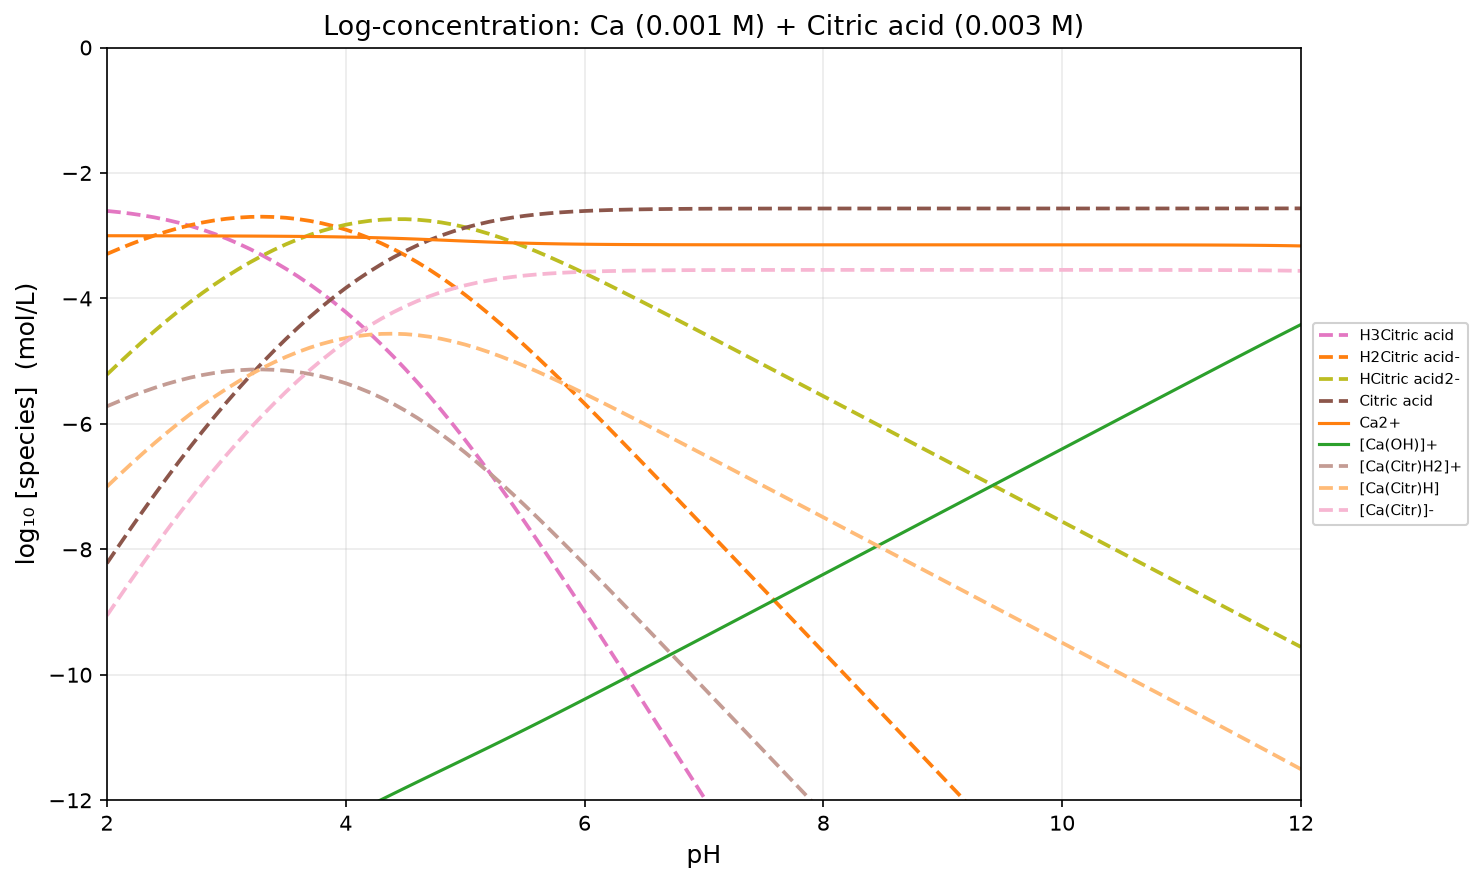

Data behind this chart, as committed beside it:
pH, H2O, H3Citric acid, H2Citric acid-, HCitric acid2-, Citric acid, Ca2+, [Ca(OH)]+, [Ca(Citr)H2]+, [Ca(Citr)H], [Ca(Citr)]-, Ca(OH)2, [CaH(Citric acid)](s), [Ca3(Citric acid)2](s)
2, -2.200000e-01, -2.605397e+00, -3.291569e+00, -5.213915e+00, -8.222432e+00, -3.000872e+00, -1.425470e+01, -5.720096e+00, -7.000096e+00, -9.056269e+00, -5.000000e+01, -5.000000e+01, -5.000000e+01
2.1, -2.200000e-01, -2.624713e+00, -3.210886e+00, -5.033231e+00, -7.941749e+00, -3.001064e+00, -1.415489e+01, -5.639604e+00, -6.819604e+00, -8.775777e+00, -5.000000e+01, -5.000000e+01, -5.000000e+01
2.2, -2.200000e-01, -2.648026e+00, -3.134198e+00, -4.856544e+00, -7.665062e+00, -3.001290e+00, -1.405512e+01, -5.563143e+00, -6.643143e+00, -8.499315e+00, -5.000000e+01, -5.000000e+01, -5.000000e+01
2.3, -2.200000e-01, -2.675932e+00, -3.062105e+00, -4.684450e+00, -7.392968e+00, -3.001553e+00, -1.395538e+01, -5.491313e+00, -6.471313e+00, -8.227485e+00, -5.000000e+01, -5.000000e+01, -5.000000e+01
2.4, -2.200000e-01, -2.709034e+00, -2.995206e+00, -4.517551e+00, -7.126069e+00, -3.001857e+00, -1.385568e+01, -5.424718e+00, -6.304718e+00, -7.960891e+00, -5.000000e+01, -5.000000e+01, -5.000000e+01
2.5, -2.200000e-01, -2.747906e+00, -2.934079e+00, -4.356424e+00, -6.864942e+00, -3.002205e+00, -1.375603e+01, -5.363938e+00, -6.143938e+00, -7.700111e+00, -5.000000e+01, -5.000000e+01, -5.000000e+01
2.6, -2.200000e-01, -2.793073e+00, -2.879245e+00, -4.201591e+00, -6.610108e+00, -3.002598e+00, -1.365643e+01, -5.309498e+00, -5.989498e+00, -7.445670e+00, -5.000000e+01, -5.000000e+01, -5.000000e+01
2.7, -2.200000e-01, -2.844975e+00, -2.831148e+00, -4.053493e+00, -6.362011e+00, -3.003040e+00, -1.355687e+01, -5.261842e+00, -5.841842e+00, -7.198015e+00, -5.000000e+01, -5.000000e+01, -5.000000e+01
2.8, -2.200000e-01, -2.903961e+00, -2.790133e+00, -3.912478e+00, -6.120996e+00, -3.003535e+00, -1.345736e+01, -5.221323e+00, -5.701323e+00, -6.957496e+00, -5.000000e+01, -5.000000e+01, -5.000000e+01
2.9, -2.200000e-01, -2.970276e+00, -2.756449e+00, -3.778794e+00, -5.887312e+00, -3.004091e+00, -1.335792e+01, -5.188194e+00, -5.568194e+00, -6.724367e+00, -5.000000e+01, -5.000000e+01, -5.000000e+01
3, -2.200000e-01, -3.044081e+00, -2.730254e+00, -3.652599e+00, -5.661117e+00, -3.004717e+00, -1.325854e+01, -5.162626e+00, -5.442626e+00, -6.498798e+00, -5.000000e+01, -5.000000e+01, -5.000000e+01
3.1, -2.200000e-01, -3.125474e+00, -2.711646e+00, -3.533991e+00, -5.442509e+00, -3.005429e+00, -1.315926e+01, -5.144730e+00, -5.324730e+00, -6.280903e+00, -5.000000e+01, -5.000000e+01, -5.000000e+01
3.2, -2.200000e-01, -3.214518e+00, -2.700691e+00, -3.423036e+00, -5.231554e+00, -3.006249e+00, -1.306008e+01, -5.134594e+00, -5.214594e+00, -6.070767e+00, -5.000000e+01, -5.000000e+01, -5.000000e+01
3.3, -2.200000e-01, -3.311281e+00, -2.697454e+00, -3.319799e+00, -5.028317e+00, -3.007203e+00, -1.296103e+01, -5.132311e+00, -5.112311e+00, -5.868484e+00, -5.000000e+01, -5.000000e+01, -5.000000e+01
3.4, -2.200000e-01, -3.415856e+00, -2.702029e+00, -3.224374e+00, -4.832892e+00, -3.008326e+00, -1.286215e+01, -5.138010e+00, -5.018010e+00, -5.674182e+00, -5.000000e+01, -5.000000e+01, -5.000000e+01
3.5, -2.200000e-01, -3.528378e+00, -2.714551e+00, -3.136896e+00, -4.645414e+00, -3.009660e+00, -1.276349e+01, -5.151866e+00, -4.931866e+00, -5.488039e+00, -5.000000e+01, -5.000000e+01, -5.000000e+01
3.6, -2.200000e-01, -3.649024e+00, -2.735197e+00, -3.057542e+00, -4.466060e+00, -3.011256e+00, -1.266508e+01, -5.174107e+00, -4.854107e+00, -5.310280e+00, -5.000000e+01, -5.000000e+01, -5.000000e+01
3.7, -2.200000e-01, -3.778000e+00, -2.764173e+00, -2.986518e+00, -4.295036e+00, -3.013169e+00, -1.256700e+01, -5.204997e+00, -4.784997e+00, -5.141170e+00, -5.000000e+01, -5.000000e+01, -5.000000e+01
3.8, -2.200000e-01, -3.915523e+00, -2.801695e+00, -2.924041e+00, -4.132558e+00, -3.015465e+00, -1.246929e+01, -5.244815e+00, -4.724815e+00, -4.980988e+00, -5.000000e+01, -5.000000e+01, -5.000000e+01
3.9, -2.200000e-01, -4.061788e+00, -2.847961e+00, -2.870306e+00, -3.978824e+00, -3.018212e+00, -1.237204e+01, -5.293827e+00, -4.673827e+00, -4.830000e+00, -5.000000e+01, -5.000000e+01, -5.000000e+01
4, -2.200000e-01, -4.216954e+00, -2.903126e+00, -2.825472e+00, -3.833990e+00, -3.021480e+00, -1.227531e+01, -5.352261e+00, -4.632261e+00, -4.688433e+00, -5.000000e+01, -5.000000e+01, -5.000000e+01
4.1, -2.200000e-01, -4.381121e+00, -2.967294e+00, -2.789639e+00, -3.698157e+00, -3.025336e+00, -1.217916e+01, -5.420285e+00, -4.600285e+00, -4.556457e+00, -5.000000e+01, -5.000000e+01, -5.000000e+01
4.2, -2.200000e-01, -4.554332e+00, -3.040504e+00, -2.762849e+00, -3.571367e+00, -3.029839e+00, -1.208367e+01, -5.497998e+00, -4.577998e+00, -4.434171e+00, -5.000000e+01, -5.000000e+01, -5.000000e+01
4.3, -2.200000e-01, -4.736572e+00, -3.122745e+00, -2.745090e+00, -3.453608e+00, -3.035027e+00, -1.198885e+01, -5.585426e+00, -4.565426e+00, -4.321599e+00, -5.000000e+01, -5.000000e+01, -5.000000e+01
4.4, -2.200000e-01, -4.927786e+00, -3.213959e+00, -2.736304e+00, -3.344822e+00, -3.040910e+00, -1.189474e+01, -5.682523e+00, -4.562523e+00, -4.218696e+00, -5.000000e+01, -5.000000e+01, -5.000000e+01
4.5, -2.200000e-01, -5.127883e+00, -3.314056e+00, -2.736401e+00, -3.244919e+00, -3.047460e+00, -1.180129e+01, -5.789171e+00, -4.569171e+00, -4.125343e+00, -5.000000e+01, -5.000000e+01, -5.000000e+01
4.6, -2.200000e-01, -5.336744e+00, -3.422917e+00, -2.745262e+00, -3.153780e+00, -3.054607e+00, -1.170843e+01, -5.905178e+00, -4.585178e+00, -4.041351e+00, -5.000000e+01, -5.000000e+01, -5.000000e+01
4.7, -2.200000e-01, -5.554219e+00, -3.540391e+00, -2.762736e+00, -3.071254e+00, -3.062229e+00, -1.161606e+01, -6.030275e+00, -4.610275e+00, -3.966448e+00, -5.000000e+01, -5.000000e+01, -5.000000e+01
4.8, -2.200000e-01, -5.780113e+00, -3.666286e+00, -2.788631e+00, -2.997149e+00, -3.070167e+00, -1.152399e+01, -6.164108e+00, -4.644108e+00, -3.900280e+00, -5.000000e+01, -5.000000e+01, -5.000000e+01
4.9, -2.200000e-01, -6.014175e+00, -3.800347e+00, -2.822693e+00, -2.931210e+00, -3.078228e+00, -1.143206e+01, -6.306230e+00, -4.686230e+00, -3.842403e+00, -5.000000e+01, -5.000000e+01, -5.000000e+01
5, -2.200000e-01, -6.256077e+00, -3.942250e+00, -2.864595e+00, -2.873113e+00, -3.086208e+00, -1.134003e+01, -6.456112e+00, -4.736112e+00, -3.792285e+00, -5.000000e+01, -5.000000e+01, -5.000000e+01
5.1, -2.200000e-01, -6.505411e+00, -4.091583e+00, -2.913929e+00, -2.822447e+00, -3.093908e+00, -1.124774e+01, -6.613147e+00, -4.793147e+00, -3.749319e+00, -5.000000e+01, -5.000000e+01, -5.000000e+01
5.2, -2.200000e-01, -6.761681e+00, -4.247854e+00, -2.970199e+00, -2.778717e+00, -3.101160e+00, -1.115499e+01, -6.776669e+00, -4.856669e+00, -3.712841e+00, -5.000000e+01, -5.000000e+01, -5.000000e+01
5.3, -2.200000e-01, -7.024324e+00, -4.410497e+00, -3.032842e+00, -2.741360e+00, -3.107831e+00, -1.106166e+01, -6.945983e+00, -4.925983e+00, -3.682155e+00, -5.000000e+01, -5.000000e+01, -5.000000e+01
5.4, -2.200000e-01, -7.292722e+00, -4.578895e+00, -3.101240e+00, -2.709758e+00, -3.113838e+00, -1.096767e+01, -7.120387e+00, -5.000387e+00, -3.656560e+00, -5.000000e+01, -5.000000e+01, -5.000000e+01
5.5, -2.200000e-01, -7.566232e+00, -4.752404e+00, -3.174750e+00, -2.683268e+00, -3.119142e+00, -1.087297e+01, -7.299202e+00, -5.079202e+00, -3.635374e+00, -5.000000e+01, -5.000000e+01, -5.000000e+01
5.6, -2.200000e-01, -7.844211e+00, -4.930384e+00, -3.252729e+00, -2.661247e+00, -3.123746e+00, -1.077757e+01, -7.481784e+00, -5.161784e+00, -3.617957e+00, -5.000000e+01, -5.000000e+01, -5.000000e+01
5.7, -2.200000e-01, -8.126041e+00, -5.112213e+00, -3.334559e+00, -2.643077e+00, -3.127682e+00, -1.068151e+01, -7.667550e+00, -5.247550e+00, -3.603722e+00, -5.000000e+01, -5.000000e+01, -5.000000e+01
5.8, -2.200000e-01, -8.411145e+00, -5.297318e+00, -3.419663e+00, -2.628181e+00, -3.131003e+00, -1.058483e+01, -7.855975e+00, -5.335975e+00, -3.592148e+00, -5.000000e+01, -5.000000e+01, -5.000000e+01
5.9, -2.200000e-01, -8.699001e+00, -5.485174e+00, -3.507519e+00, -2.616037e+00, -3.133774e+00, -1.048760e+01, -8.046603e+00, -5.426603e+00, -3.582776e+00, -5.000000e+01, -5.000000e+01, -5.000000e+01
6, -2.200000e-01, -8.989148e+00, -5.675321e+00, -3.597666e+00, -2.606184e+00, -3.136067e+00, -1.038989e+01, -8.239042e+00, -5.519042e+00, -3.575215e+00, -5.000000e+01, -5.000000e+01, -5.000000e+01
6.1, -2.200000e-01, -9.281185e+00, -5.867358e+00, -3.689703e+00, -2.598221e+00, -3.137948e+00, -1.029178e+01, -8.432961e+00, -5.612961e+00, -3.569133e+00, -5.000000e+01, -5.000000e+01, -5.000000e+01
6.2, -2.200000e-01, -9.574771e+00, -6.060944e+00, -3.783289e+00, -2.591807e+00, -3.139482e+00, -1.019331e+01, -8.628081e+00, -5.708081e+00, -3.564253e+00, -5.000000e+01, -5.000000e+01, -5.000000e+01
6.3, -2.200000e-01, -9.869618e+00, -6.255791e+00, -3.878136e+00, -2.586654e+00, -3.140727e+00, -1.009455e+01, -8.824172e+00, -5.804172e+00, -3.560345e+00, -5.000000e+01, -5.000000e+01, -5.000000e+01
6.4, -2.200000e-01, -1.016549e+01, -6.451660e+00, -3.974005e+00, -2.582523e+00, -3.141733e+00, -9.995560e+00, -9.021048e+00, -5.901048e+00, -3.557220e+00, -5.000000e+01, -5.000000e+01, -5.000000e+01
6.5, -2.200000e-01, -1.046218e+01, -6.648355e+00, -4.070700e+00, -2.579218e+00, -3.142542e+00, -9.896370e+00, -9.218552e+00, -5.998552e+00, -3.554725e+00, -5.000000e+01, -5.000000e+01, -5.000000e+01
6.6, -2.200000e-01, -1.075954e+01, -6.845715e+00, -4.168060e+00, -2.576578e+00, -3.143193e+00, -9.797020e+00, -9.416562e+00, -6.096562e+00, -3.552735e+00, -5.000000e+01, -5.000000e+01, -5.000000e+01
6.7, -2.200000e-01, -1.105743e+01, -7.043607e+00, -4.265953e+00, -2.574470e+00, -3.143714e+00, -9.697541e+00, -9.614976e+00, -6.194976e+00, -3.551149e+00, -5.000000e+01, -5.000000e+01, -5.000000e+01
6.8, -2.200000e-01, -1.135575e+01, -7.241927e+00, -4.364272e+00, -2.572790e+00, -3.144131e+00, -9.597958e+00, -9.813713e+00, -6.293713e+00, -3.549885e+00, -5.000000e+01, -5.000000e+01, -5.000000e+01
6.9, -2.200000e-01, -1.165442e+01, -7.440589e+00, -4.462934e+00, -2.571452e+00, -3.144464e+00, -9.498291e+00, -1.001271e+01, -6.392707e+00, -3.548880e+00, -5.000000e+01, -5.000000e+01, -5.000000e+01
7, -2.200000e-01, -1.195335e+01, -7.639523e+00, -4.561868e+00, -2.570386e+00, -3.144729e+00, -9.398557e+00, -1.021191e+01, -6.491907e+00, -3.548080e+00, -5.000000e+01, -5.000000e+01, -5.000000e+01
7.1, -2.200000e-01, -1.225250e+01, -7.838675e+00, -4.661020e+00, -2.569538e+00, -3.144941e+00, -9.298768e+00, -1.041127e+01, -6.591271e+00, -3.547443e+00, -5.000000e+01, -5.000000e+01, -5.000000e+01
7.2, -2.200000e-01, -1.255183e+01, -8.038000e+00, -4.760345e+00, -2.568863e+00, -3.145110e+00, -9.198937e+00, -1.061076e+01, -6.690764e+00, -3.546937e+00, -5.000000e+01, -5.000000e+01, -5.000000e+01
7.3, -2.200000e-01, -1.285129e+01, -8.237463e+00, -4.859809e+00, -2.568327e+00, -3.145244e+00, -9.099071e+00, -1.081036e+01, -6.790362e+00, -3.546535e+00, -5.000000e+01, -5.000000e+01, -5.000000e+01
7.4, -2.200000e-01, -1.315086e+01, -8.437037e+00, -4.959382e+00, -2.567900e+00, -3.145351e+00, -8.999178e+00, -1.101004e+01, -6.890042e+00, -3.546215e+00, -5.000000e+01, -5.000000e+01, -5.000000e+01
7.5, -2.200000e-01, -1.345052e+01, -8.636698e+00, -5.059043e+00, -2.567561e+00, -3.145436e+00, -8.899263e+00, -1.120979e+01, -6.989788e+00, -3.545961e+00, -5.000000e+01, -5.000000e+01, -5.000000e+01
7.6, -2.200000e-01, -1.375026e+01, -8.836428e+00, -5.158773e+00, -2.567291e+00, -3.145504e+00, -8.799331e+00, -1.140959e+01, -7.089587e+00, -3.545759e+00, -5.000000e+01, -5.000000e+01, -5.000000e+01
7.7, -2.200000e-01, -1.405004e+01, -9.036214e+00, -5.258559e+00, -2.567077e+00, -3.145558e+00, -8.699385e+00, -1.160943e+01, -7.189426e+00, -3.545599e+00, -5.000000e+01, -5.000000e+01, -5.000000e+01
7.8, -2.200000e-01, -1.434987e+01, -9.236044e+00, -5.358389e+00, -2.566907e+00, -3.145601e+00, -8.599428e+00, -1.180930e+01, -7.289299e+00, -3.545472e+00, -5.000000e+01, -5.000000e+01, -5.000000e+01
7.9, -2.200000e-01, -1.464974e+01, -9.435908e+00, -5.458253e+00, -2.566771e+00, -3.145635e+00, -8.499462e+00, -1.200920e+01, -7.389198e+00, -3.545370e+00, -5.000000e+01, -5.000000e+01, -5.000000e+01
... 41 more rows
